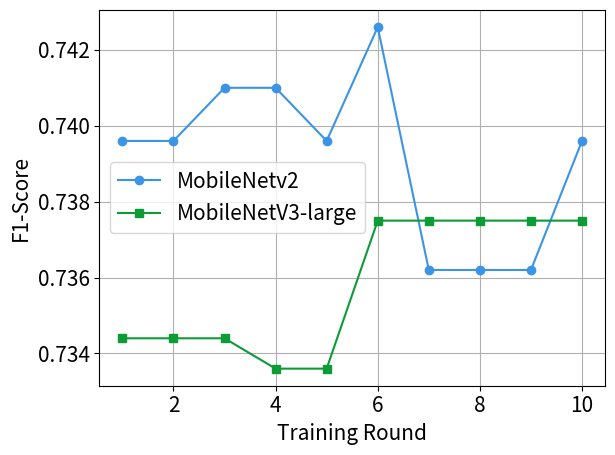

Write Python code to recreate this figure.
import matplotlib.pyplot as plt

# Increase font sizes by 50%
plt.rcParams.update({
    'font.size': 15,           # Global font size
    'axes.labelsize': 15,      # X/Y label size
    'xtick.labelsize': 15,     # X tick size
    'ytick.labelsize': 15,     # Y tick size
    'legend.fontsize': 15,     # Legend text size
})

# Data from provided tables for 10 rounds
rounds = [1, 2, 3, 4, 5, 6, 7, 8, 9, 10]
mobilenetv2_f1 = [0.7396, 0.7396, 0.7410, 0.7410, 0.7396, 0.7426, 0.7362, 0.7362, 0.7362, 0.7396]
mobilenetv3_f1 = [0.7344, 0.7344, 0.7344, 0.7336, 0.7336, 0.7375, 0.7375, 0.7375, 0.7375, 0.7375]

# Plotting
plt.plot(rounds, mobilenetv2_f1, marker='o', color="#3c94e6", label='MobileNetv2')
plt.plot(rounds, mobilenetv3_f1, marker='s', color='#0c9b37', label='MobileNetV3-large')
plt.xlabel('Training Round')
plt.ylabel('F1-Score')
plt.legend()
plt.grid(True)
plt.tight_layout()
plt.savefig('f1_score_plot.pdf')
plt.show()
